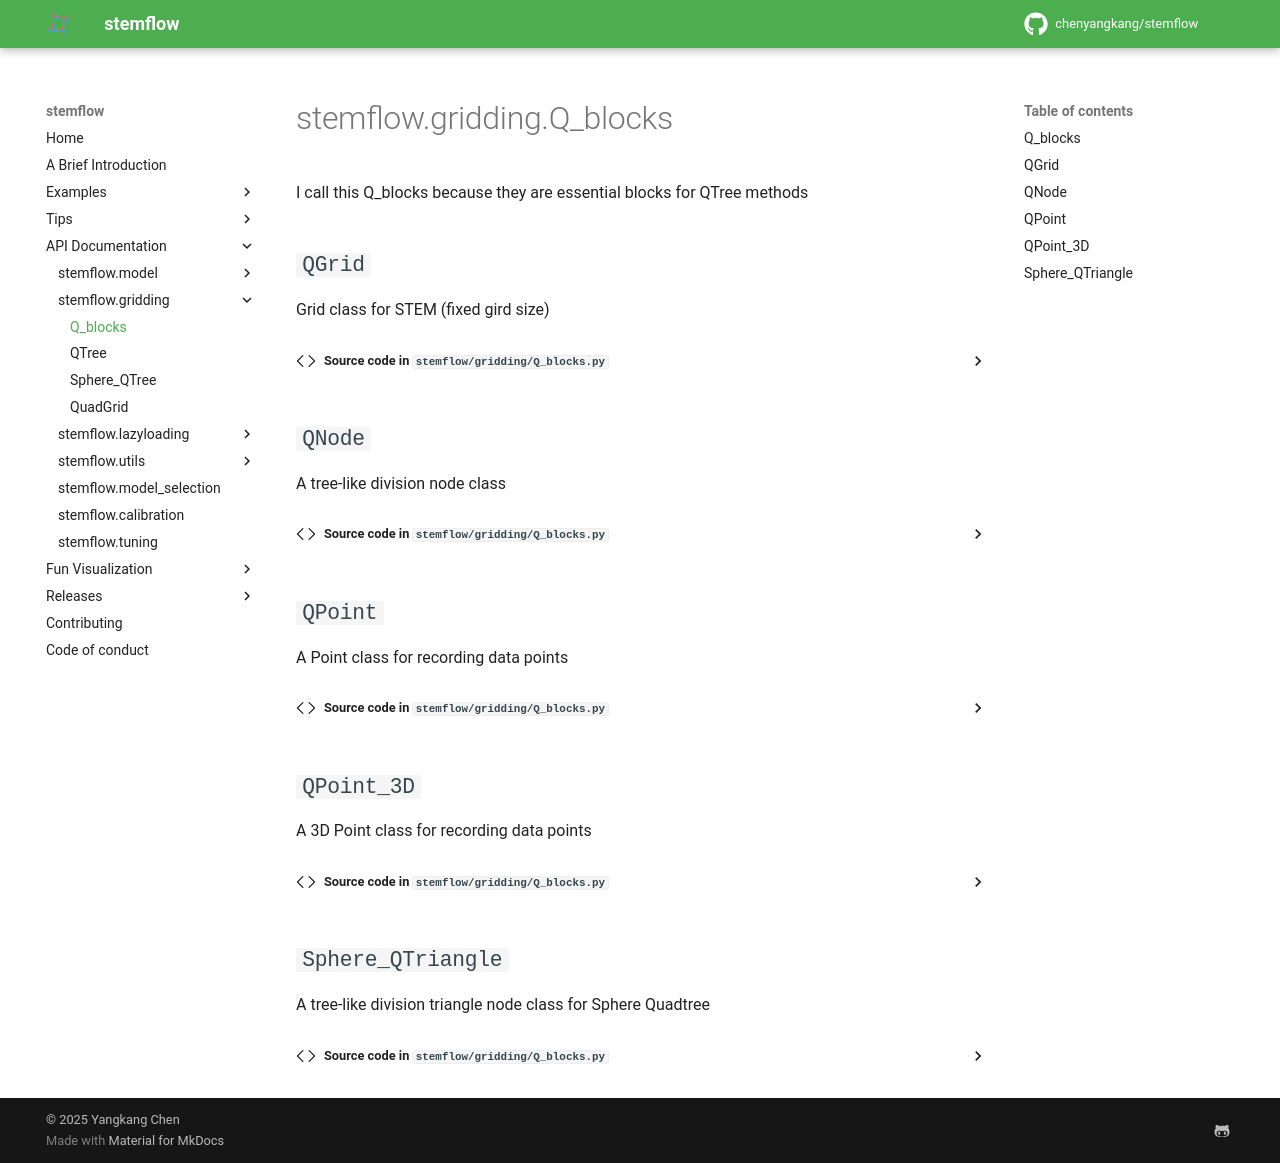

repository: chenyangkang/stemflow · page: API_Documentation/gridding/stemflow.gridding.Q_blocks.html · generator: mkdocs

# stemflow.gridding.Q_blocks

::: stemflow.gridding.Q_blocks
